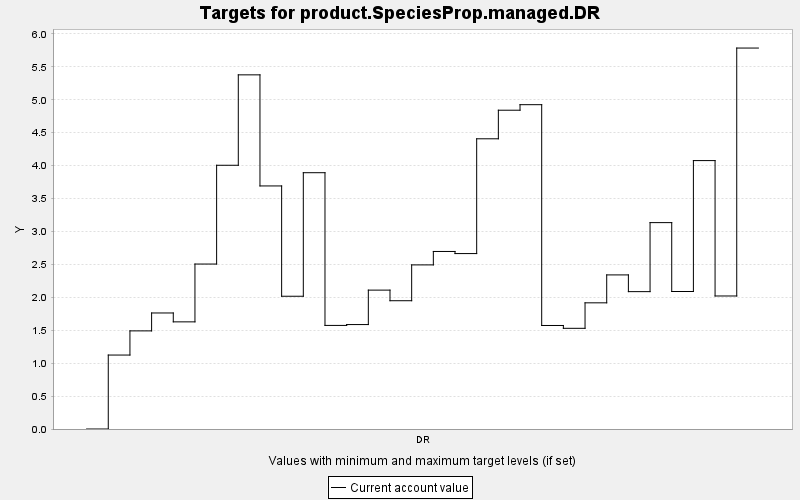

The table this chart was drawn from, first rows:
TARGET, PERIOD, YEAR, PERIODWIDTH, MINIMUM, MAXIMUM, MINWEIGHT, MAXWEIGHT, CURRENT, SUMMARY
product.SpeciesProp.managed.DR, 0, 0, 10.0, 0.0, 10000, 1.0, 1.0, 0.0, 0.0
product.SpeciesProp.managed.DR, 1, 10, 10.0, 0.0, 10000, 1.0, 1.0, 1.123, 0.0
product.SpeciesProp.managed.DR, 2, 20, 10.0, 0.0, 10000, 1.0, 1.0, 1.49, 0.0
product.SpeciesProp.managed.DR, 3, 30, 10.0, 0.0, 10000, 1.0, 1.0, 1.762, 0.0
product.SpeciesProp.managed.DR, 4, 40, 10.0, 0.0, 10000, 1.0, 1.0, 1.627, 0.0
product.SpeciesProp.managed.DR, 5, 50, 10.0, 0.0, 10000, 1.0, 1.0, 2.505, 0.0
product.SpeciesProp.managed.DR, 6, 60, 10.0, 0.0, 10000, 1.0, 1.0, 4.005, 0.0
product.SpeciesProp.managed.DR, 7, 70, 10.0, 0.0, 10000, 1.0, 1.0, 5.378, 0.0
product.SpeciesProp.managed.DR, 8, 80, 10.0, 0.0, 10000, 1.0, 1.0, 3.691, 0.0
product.SpeciesProp.managed.DR, 9, 90, 10.0, 0.0, 10000, 1.0, 1.0, 2.016, 0.0
product.SpeciesProp.managed.DR, 10, 100, 10.0, 0.0, 10000, 1.0, 1.0, 3.892, 0.0
product.SpeciesProp.managed.DR, 11, 110, 10.0, 0.0, 10000, 1.0, 1.0, 1.573, 0.0
product.SpeciesProp.managed.DR, 12, 120, 10.0, 0.0, 10000, 1.0, 1.0, 1.586, 0.0
product.SpeciesProp.managed.DR, 13, 130, 10.0, 0.0, 10000, 1.0, 1.0, 2.109, 0.0
product.SpeciesProp.managed.DR, 14, 140, 10.0, 0.0, 10000, 1.0, 1.0, 1.948, 0.0
product.SpeciesProp.managed.DR, 15, 150, 10.0, 0.0, 10000, 1.0, 1.0, 2.492, 0.0
product.SpeciesProp.managed.DR, 16, 160, 10.0, 0.0, 10000, 1.0, 1.0, 2.696, 0.0
product.SpeciesProp.managed.DR, 17, 170, 10.0, 0.0, 10000, 1.0, 1.0, 2.664, 0.0
product.SpeciesProp.managed.DR, 18, 180, 10.0, 0.0, 10000, 1.0, 1.0, 4.407, 0.0
product.SpeciesProp.managed.DR, 19, 190, 10.0, 0.0, 10000, 1.0, 1.0, 4.841, 0.0
product.SpeciesProp.managed.DR, 20, 200, 10.0, 0.0, 10000, 1.0, 1.0, 4.925, 0.0
product.SpeciesProp.managed.DR, 21, 210, 10.0, 0.0, 10000, 1.0, 1.0, 1.572, 0.0
product.SpeciesProp.managed.DR, 22, 220, 10.0, 0.0, 10000, 1.0, 1.0, 1.529, 0.0
product.SpeciesProp.managed.DR, 23, 230, 10.0, 0.0, 10000, 1.0, 1.0, 1.916, 0.0
product.SpeciesProp.managed.DR, 24, 240, 10.0, 0.0, 10000, 1.0, 1.0, 2.34, 0.0
product.SpeciesProp.managed.DR, 25, 250, 10.0, 0.0, 10000, 1.0, 1.0, 2.086, 0.0
product.SpeciesProp.managed.DR, 26, 260, 10.0, 0.0, 10000, 1.0, 1.0, 3.134, 0.0
product.SpeciesProp.managed.DR, 27, 270, 10.0, 0.0, 10000, 1.0, 1.0, 2.088, 0.0
product.SpeciesProp.managed.DR, 28, 280, 10.0, 0.0, 10000, 1.0, 1.0, 4.076, 0.0
product.SpeciesProp.managed.DR, 29, 290, 10.0, 0.0, 10000, 1.0, 1.0, 2.02, 0.0
product.SpeciesProp.managed.DR, 30, 300, 10.0, 0.0, 10000, 1.0, 1.0, 5.785, 0.0
